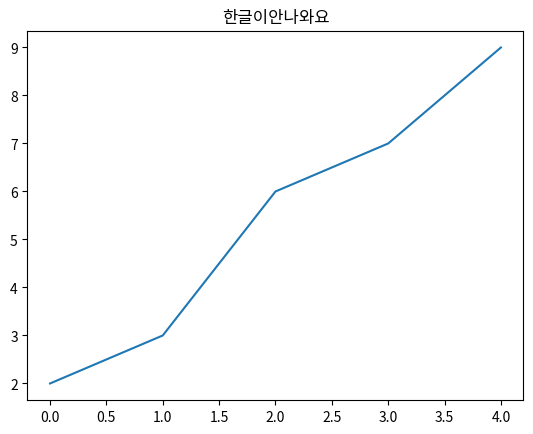

Generate this figure with matplotlib:
import matplotlib.pyplot as plt
plt.rcParams['axes.unicode_minus'] = False 

x = [2, 3, 6, 7, 9]
#y = [50, 20, 30, 40, 10]
plt.plot(x)
#plt.plot(x,y)
plt.title("한글이안나와요")
plt.show()